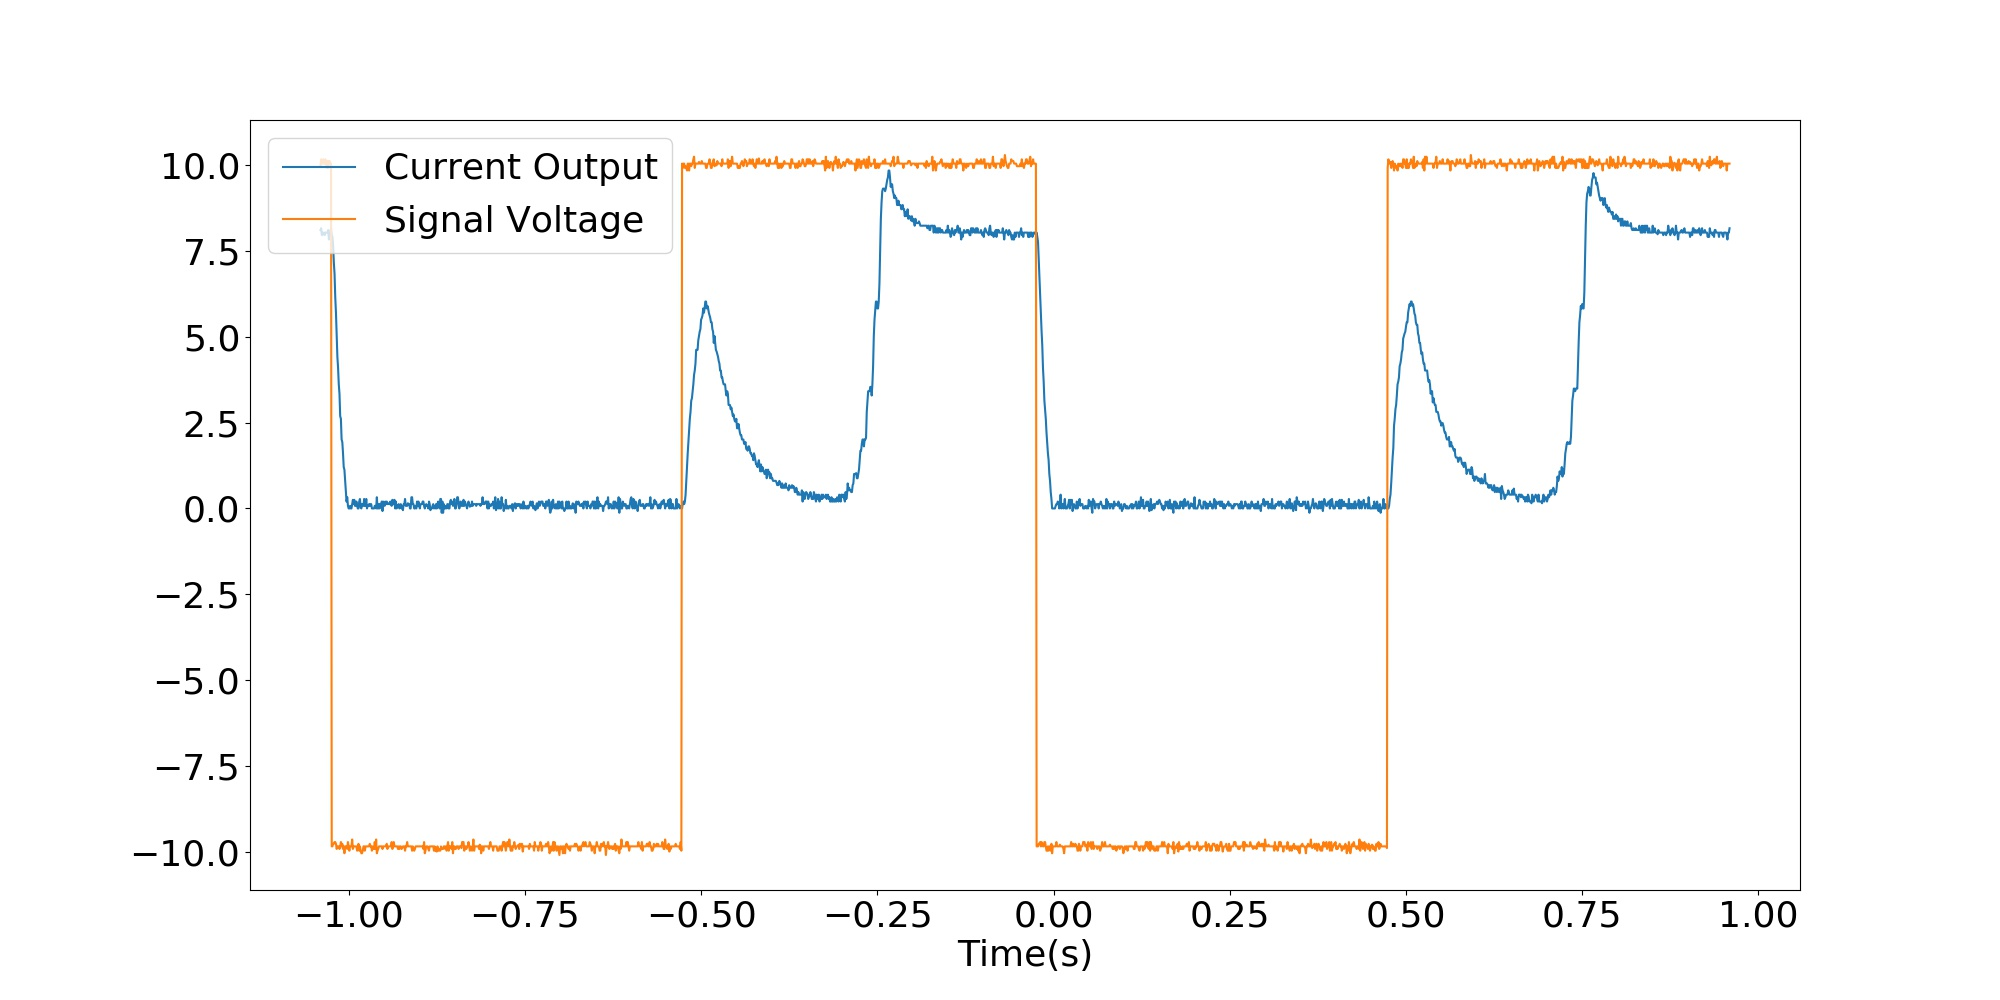

The table this chart was drawn from, first rows:
x-axis, 1, 2
second, Volt, Volt
-1.04000E+00, -324.62E-03, +9.97487E+00
-1.03900E+00, -326.63E-03, +10.17588E+00
-1.03800E+00, -318.59E-03, +10.05025E+00
-1.03700E+00, -321.61E-03, +10.05025E+00
-1.03600E+00, -319.60E-03, +10.17588E+00
-1.03500E+00, -321.61E-03, +10.05025E+00
-1.03400E+00, -318.59E-03, +10.05025E+00
-1.03300E+00, -321.61E-03, +10.17588E+00
-1.03200E+00, -321.61E-03, +10.05025E+00
-1.03100E+00, -321.61E-03, +9.92462E+00
-1.03000E+00, -321.61E-03, +10.12563E+00
-1.02900E+00, -324.62E-03, +9.92462E+00
-1.02800E+00, -313.57E-03, +10.12563E+00
-1.02700E+00, -318.59E-03, +10.12563E+00
-1.02600E+00, -321.61E-03, +10.05025E+00
-1.02500E+00, -326.63E-03, +10.05025E+00
-1.02400E+00, -318.59E-03, -9.84925E+00
-1.02300E+00, -316.58E-03, -9.84925E+00
-1.02200E+00, -305.53E-03, -9.77387E+00
-1.02100E+00, -286.43E-03, -9.77387E+00
-1.02000E+00, -273.37E-03, -9.72362E+00
-1.01900E+00, -246.23E-03, -9.72362E+00
-1.01800E+00, -228.14E-03, -9.77387E+00
-1.01700E+00, -204.02E-03, -9.92462E+00
-1.01600E+00, -176.88E-03, -9.84925E+00
-1.01500E+00, -163.82E-03, -9.84925E+00
-1.01400E+00, -144.72E-03, -9.84925E+00
-1.01300E+00, -133.67E-03, -9.92462E+00
-1.01200E+00, -107.54E-03, -9.84925E+00
-1.01100E+00, -104.52E-03, -9.72362E+00
-1.01000E+00, -80.40E-03, -9.84925E+00
-1.00900E+00, -77.39E-03, -9.77387E+00
-1.00800E+00, -64.32E-03, -9.92462E+00
-1.00700E+00, -48.24E-03, -9.84925E+00
-1.00600E+00, -45.23E-03, -10.05025E+00
-1.00500E+00, -32.16E-03, -9.84925E+00
-1.00400E+00, -19.10E-03, -9.84925E+00
-1.00300E+00, -8.04E-03, -9.84925E+00
-1.00200E+00, -13.07E-03, -9.92462E+00
-1.00100E+00, -3.02E-03, -9.72362E+00
-1.00000E+00, +0.0E+00, -9.84925E+00
-999.00E-03, +0.0E+00, -9.97487E+00
-998.00E-03, -3.02E-03, -9.84925E+00
-997.00E-03, +0.0E+00, -9.84925E+00
-996.00E-03, +0.0E+00, -9.84925E+00
-995.00E-03, -5.03E-03, -9.64824E+00
-994.00E-03, -10.05E-03, -9.92462E+00
-993.00E-03, -5.03E-03, -9.84925E+00
-992.00E-03, -10.05E-03, -9.84925E+00
-991.00E-03, -3.02E-03, -9.84925E+00
-990.00E-03, -3.02E-03, -9.84925E+00
-989.00E-03, -8.04E-03, -9.84925E+00
-988.00E-03, -3.02E-03, -9.97487E+00
-987.00E-03, +0.0E+00, -9.84925E+00
-986.00E-03, +0.0E+00, -9.77387E+00
-985.00E-03, -8.04E-03, -9.97487E+00
-984.00E-03, -11.06E-03, -9.84925E+00
-983.00E-03, -2.01E-03, -9.97487E+00
-982.00E-03, +0.0E+00, -10.05025E+00
... 1,941 more rows
